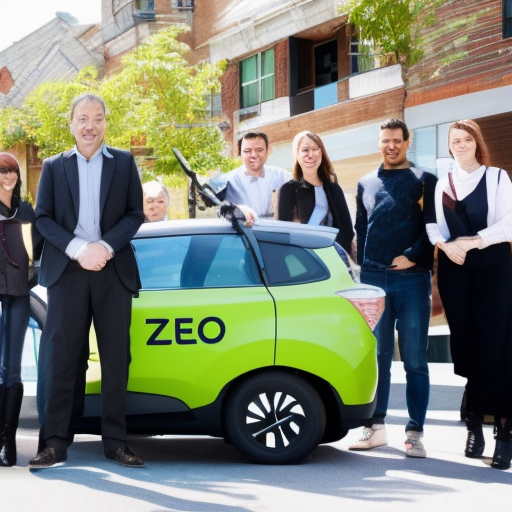
Generation parameters embedded in this image by AUTOMATIC1111 Stable Diffusion web UI or a fork of it (Forge, ...) (PNG 'parameters' text chunk):
people zero emission
Steps: 80, Sampler: Euler a, CFG scale: 7, Seed: 2489628819, Size: 512x512, Model hash: a2a802b2